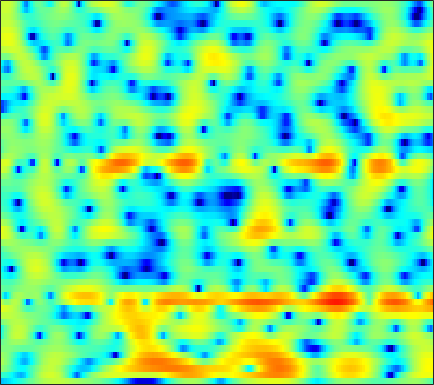

The table this chart was drawn from, first rows:
-8.781, -8.3625, -7.8293, -7.2902, -6.9238, -6.3592, -5.7888, -5.3726, -4.7381, -4.0765, -3.397, -2.8637, -2.1859, -1.5125, -1.0115, -0.37275, 0.21653, 0.62232, 1.1284, 1.5893, 1.9582, 2.1916, 2.4633, 2.6409
-3.462, -3.544, -3.824, -4.322, -4.805, -5.667, -6.736, -7.601, -8.718, -9.258, -8.7, -7.662, -5.848, -3.985, -2.723, -1.2, 0.08002, 0.8964, 1.829, 2.56, 3.104, 3.399, 3.643, 3.698
0.9127, 0.4404, -0.2702, -1.071, -1.731, -2.685, -3.68, -4.411, -5.264, -5.795, -5.84, -5.57, -4.731, -3.671, -2.82, -1.671, -0.5874, 0.1768, 1.034, 1.764, 2.321, 2.63, 2.883, 2.955
2.039, 1.517, 0.6915, -0.2611, -1.058, -2.269, -3.644, -4.764, -6.377, -7.88, -9.07, -9.327, -8.598, -7.069, -5.747, -4.034, -2.446, -1.408, -0.2137, 0.7974, 1.608, 2.082, 2.558, 2.849
1.392, 1.067, 0.5272, -0.1492, -0.7472, -1.67, -2.762, -3.693, -5.059, -6.45, -7.527, -7.825, -7.328, -6.102, -4.998, -3.546, -2.231, -1.355, -0.3332, 0.5303, 1.237, 1.667, 2.118, 2.437
-0.1045, -0.05326, -0.01412, -0.05831, -0.1436, -0.3212, -0.5576, -0.758, -1.024, -1.249, -1.425, -1.498, -1.514, -1.441, -1.333, -1.119, -0.8382, -0.5919, -0.2361, 0.1036, 0.4536, 0.6874, 0.954, 1.158
-1.423, -0.872, -0.216, 0.3191, 0.6544, 0.9874, 1.191, 1.251, 1.224, 1.075, 0.8146, 0.552, 0.1035, -0.4222, -0.837, -1.362, -1.797, -1.981, -1.975, -1.694, -1.205, -0.7999, -0.2273, 0.258
-4.649, -2.911, -0.9698, 0.5124, 1.373, 2.246, 2.812, 3.063, 3.163, 2.991, 2.522, 1.97, 0.9495, -0.4693, -1.906, -4.573, -8.732, -13.69, -17.31, -9.922, -5.627, -3.547, -1.597, -0.3015
-5, -3.267, -1.378, 0.1376, 1.041, 1.949, 2.559, 2.823, 2.964, 2.855, 2.531, 2.148, 1.446, 0.5192, -0.3041, -1.48, -2.581, -3.187, -3.522, -3.263, -2.627, -2.086, -1.388, -0.8862
-0.4909, 0.05808, 0.7173, 1.288, 1.673, 2.031, 2.259, 2.326, 2.326, 2.201, 1.986, 1.739, 1.335, 0.8891, 0.5483, 0.1095, -0.306, -0.5981, -0.9243, -1.208, -1.423, -1.595, -1.859, -2.228
2.657, 2.683, 2.715, 2.715, 2.681, 2.562, 2.388, 2.212, 1.919, 1.559, 1.154, 0.8555, 0.4882, 0.189, -0.0007903, -0.2117, -0.4147, -0.5628, -0.8033, -1.104, -1.509, -1.895, -2.544, -3.429
4.533, 4.189, 3.782, 3.418, 3.2, 2.868, 2.466, 2.025, 1.252, 0.2144, -0.9589, -1.848, -2.701, -2.93, -2.65, -2.048, -1.4, -1.033, -0.7312, -0.7355, -1.004, -1.336, -1.931, -2.64
3.199, 1.774, 0.5785, 0.6296, 1.192, 2.031, 2.454, 2.437, 1.802, 0.4075, -2.15, -5.234, -12.57, -11.89, -6.63, -2.818, -0.7612, 0.06033, 0.3804, 0.07281, -0.7865, -1.625, -2.689, -2.997
-1.47, -4.449, -7.558, -5.538, -3.089, -0.6964, 0.7444, 1.377, 1.752, 1.715, 1.385, 1.047, 0.7319, 0.6633, 0.7529, 0.991, 1.11, 0.9675, 0.3345, -0.9076, -2.932, -5.26, -9.808, -11.47
-0.8044, -1.278, -1.658, -1.693, -1.498, -1.092, -0.6306, -0.2774, 0.1271, 0.441, 0.6797, 0.8267, 0.9623, 1.032, 1.057, 1.023, 0.8677, 0.669, 0.2813, -0.2412, -0.8367, -1.257, -1.643, -1.714
-2.122, -2.331, -2.547, -2.637, -2.596, -2.377, -1.968, -1.577, -1.001, -0.4038, 0.1618, 0.5442, 0.9738, 1.304, 1.489, 1.623, 1.642, 1.59, 1.443, 1.207, 0.9191, 0.6944, 0.3997, 0.1383
-4.09, -4.598, -5.423, -6.193, -6.572, -6.4, -5.406, -4.347, -2.802, -1.356, -0.1057, 0.6822, 1.539, 2.198, 2.559, 2.881, 3.038, 3.049, 2.928, 2.673, 2.288, 1.918, 1.336, 0.6656
-5.115, -6.08, -8.166, -11.88, -17.28, -23.98, -11.98, -7.838, -4.228, -1.707, 0.1354, 1.21, 2.322, 3.134, 3.565, 3.938, 4.106, 4.094, 3.901, 3.516, 2.927, 2.333, 1.346, 0.09896
-4.211, -4.368, -4.708, -5.063, -5.173, -4.833, -3.893, -2.928, -1.515, -0.1765, 0.9819, 1.719, 2.521, 3.11, 3.427, 3.685, 3.753, 3.685, 3.435, 2.982, 2.314, 1.662, 0.5417, -0.9181
-3.457, -2.957, -2.424, -1.969, -1.642, -1.179, -0.6743, -0.2658, 0.3002, 0.856, 1.363, 1.698, 2.065, 2.332, 2.466, 2.548, 2.514, 2.418, 2.189, 1.827, 1.33, 0.8657, 0.09268, -0.854
-2.134, -1.436, -0.7273, -0.2157, 0.07507, 0.3697, 0.5951, 0.7336, 0.8869, 1.006, 1.107, 1.162, 1.194, 1.189, 1.15, 1.051, 0.9273, 0.8161, 0.6559, 0.4988, 0.3327, 0.18, -0.06031, -0.3764
0.8479, 1.211, 1.509, 1.615, 1.583, 1.41, 1.135, 0.897, 0.5595, 0.2634, 0.02544, -0.1234, -0.304, -0.528, -0.7556, -1.134, -1.563, -1.857, -2.073, -1.956, -1.537, -1.109, -0.5241, -0.05305
3.999, 3.924, 3.638, 3.125, 2.574, 1.607, 0.3849, -0.6687, -2.084, -3.175, -3.592, -3.481, -3.127, -2.965, -3.148, -3.96, -5.677, -7.703, -11.01, -10.51, -6.391, -3.789, -1.288, 0.3763
4.562, 4.254, 3.638, 2.726, 1.804, 0.1817, -2.084, -4.434, -9.21, -20.21, -17.48, -10.81, -6.831, -4.864, -4.163, -4.052, -4.702, -5.55, -6.519, -5.914, -3.756, -1.969, 0.03869, 1.511
2.151, 1.863, 1.29, 0.4926, -0.2532, -1.446, -2.83, -3.945, -5.345, -6.281, -6.346, -5.839, -4.817, -3.766, -3.085, -2.37, -1.823, -1.481, -0.9858, -0.3893, 0.3303, 0.8966, 1.612, 2.205
-0.6222, -0.8198, -1.282, -1.923, -2.491, -3.313, -4.095, -4.577, -4.958, -4.984, -4.637, -4.181, -3.397, -2.524, -1.877, -1.047, -0.296, 0.2093, 0.8183, 1.352, 1.814, 2.107, 2.414, 2.603
-2.55, -2.716, -3.219, -4.062, -4.926, -6.341, -7.912, -8.885, -9.314, -8.359, -6.649, -5.288, -3.59, -2.108, -1.144, -0.03732, 0.876, 1.454, 2.076, 2.545, 2.865, 3.016, 3.094, 3.032
-3.353, -3.38, -3.783, -4.688, -5.77, -7.945, -11.46, -15.9, -21.68, -13.39, -8.289, -5.734, -3.208, -1.313, -0.1727, 1.047, 1.996, 2.551, 3.103, 3.457, 3.62, 3.617, 3.449, 3.102
-3.324, -3.045, -2.99, -3.256, -3.638, -4.299, -4.993, -5.338, -5.304, -4.582, -3.37, -2.349, -1.001, 0.2128, 1.022, 1.926, 2.646, 3.055, 3.435, 3.62, 3.599, 3.443, 3.031, 2.376
-2.664, -2.282, -1.973, -1.865, -1.868, -1.935, -1.99, -1.968, -1.803, -1.461, -0.9583, -0.4923, 0.1877, 0.8757, 1.366, 1.955, 2.442, 2.72, 2.965, 3.032, 2.911, 2.687, 2.188, 1.43
-1.256, -1.033, -0.9096, -0.9489, -1.057, -1.26, -1.439, -1.528, -1.522, -1.35, -1.024, -0.6893, -0.1801, 0.3764, 0.78, 1.301, 1.746, 2.023, 2.276, 2.379, 2.311, 2.135, 1.738, 1.146
0.8617, 0.8316, 0.5516, 0.006143, -0.581, -1.535, -2.575, -3.24, -3.72, -3.57, -2.956, -2.401, -1.651, -0.9415, -0.4245, 0.2467, 0.9003, 1.354, 1.841, 2.158, 2.244, 2.15, 1.825, 1.335
3.41, 3.309, 2.861, 1.907, 0.7636, -1.556, -5.325, -9.852, -16.62, -10.14, -6.07, -4.562, -3.607, -3.35, -3.137, -2.331, -0.8572, 0.3301, 1.678, 2.544, 2.853, 2.739, 2.118, 1.033
3.531, 3.906, 4.009, 3.603, 2.931, 1.542, -0.307, -1.747, -2.967, -3.093, -2.855, -3.066, -4.434, -8.017, -14.79, -15.02, -5.22, -1.751, 1.021, 2.482, 2.993, 2.782, 1.698, -0.5376
-0.4509, 0.6368, 1.514, 1.906, 1.95, 1.762, 1.366, 1.006, 0.5182, 0.03618, -0.4826, -0.9174, -1.628, -2.314, -2.579, -2.315, -1.354, -0.4858, 0.5834, 1.282, 1.54, 1.413, 0.8276, -0.121
-2.012, -1.069, -0.1299, 0.484, 0.7665, 0.9449, 0.956, 0.8803, 0.698, 0.4891, 0.268, 0.1068, -0.05294, -0.1374, -0.1109, 0.03915, 0.3045, 0.5494, 0.8327, 1.018, 1.031, 0.9349, 0.6537, 0.2158
-1.254, -0.7268, -0.1479, 0.2667, 0.4639, 0.5835, 0.5779, 0.5125, 0.3749, 0.2156, 0.08757, 0.02896, 0.03876, 0.1493, 0.2818, 0.5212, 0.7843, 0.9779, 1.177, 1.286, 1.269, 1.162, 0.9006, 0.4818
-0.1109, 0.1855, 0.4682, 0.609, 0.6189, 0.5064, 0.244, -0.03372, -0.4719, -0.9396, -1.316, -1.451, -1.386, -1.009, -0.5831, 0.07752, 0.7269, 1.144, 1.589, 1.856, 1.938, 1.858, 1.569, 1.095
0.7135, 0.893, 1.017, 0.9875, 0.8514, 0.4887, -0.1326, -0.8075, -2.03, -3.642, -5.523, -6.685, -6.709, -4.903, -3.19, -1.149, 0.4587, 1.384, 2.276, 2.808, 3.007, 2.954, 2.615, 1.995
0.08181, 0.2291, 0.3689, 0.4072, 0.3374, 0.04746, -0.5399, -1.234, -2.656, -4.853, -8.317, -11.93, -12.57, -7.209, -4.071, -1.092, 0.9988, 2.144, 3.22, 3.847, 4.061, 3.971, 3.511, 2.615
-3.881, -3.75, -3.336, -2.774, -2.389, -2.031, -1.91, -1.981, -2.253, -2.674, -3.035, -3.079, -2.662, -1.695, -0.7264, 0.6279, 1.886, 2.679, 3.496, 4.019, 4.207, 4.115, 3.664, 2.79
-14.42, -14.24, -11.15, -8.325, -6.8, -5.379, -4.49, -4.08, -3.719, -3.447, -3.122, -2.788, -2.15, -1.309, -0.5905, 0.4172, 1.383, 2.04, 2.763, 3.281, 3.574, 3.627, 3.466, 3.066
-13.96, -13.93, -11.69, -9.376, -8.107, -6.993, -6.421, -6.282, -6.372, -6.533, -6.484, -6.144, -5.194, -3.838, -2.733, -1.298, -0.02356, 0.8013, 1.709, 2.389, 2.862, 3.095, 3.256, 3.266
-5.907, -6.12, -6.145, -6.027, -5.95, -6.069, -6.582, -7.305, -8.941, -11.73, -16.01, -17.19, -12.2, -7.729, -5.292, -2.848, -1.05, -0.0218, 1.035, 1.796, 2.319, 2.599, 2.871, 3.054
-2.559, -2.764, -2.982, -3.202, -3.408, -3.801, -4.426, -5.114, -6.379, -8.025, -9.498, -9.576, -7.784, -5.262, -3.556, -1.72, -0.3534, 0.4035, 1.097, 1.501, 1.688, 1.728, 1.731, 1.792
-1.536, -1.62, -1.701, -1.73, -1.741, -1.722, -1.708, -1.728, -1.774, -1.78, -1.652, -1.395, -0.8534, -0.1742, 0.3568, 0.9628, 1.379, 1.522, 1.449, 1.053, 0.3373, -0.3958, -1.527, -2.421
-3.174, -3.315, -3.451, -3.287, -2.895, -2.116, -1.21, -0.5394, 0.2535, 0.9142, 1.457, 1.8, 2.17, 2.435, 2.547, 2.56, 2.372, 2.068, 1.415, 0.3844, -1.184, -2.869, -6.324, -13.45
-6.625, -8.04, -10.79, -12.12, -9.82, -5.957, -3.017, -1.359, 0.2887, 1.438, 2.214, 2.587, 2.858, 2.908, 2.801, 2.49, 1.991, 1.505, 0.7242, -0.1905, -1.235, -2.076, -3.16, -3.876
-5.334, -6.484, -8.45, -9.115, -7.478, -4.401, -1.812, -0.3255, 1.127, 2.082, 2.635, 2.821, 2.803, 2.51, 2.119, 1.403, 0.4977, -0.2675, -1.328, -2.228, -2.793, -2.933, -2.741, -2.191
-0.5143, -0.459, -0.357, -0.0689, 0.3289, 1.019, 1.757, 2.23, 2.674, 2.884, 2.821, 2.603, 2.091, 1.307, 0.5547, -0.7219, -2.374, -3.913, -6.488, -9.496, -10.95, -9.655, -6.842, -4.419
2.269, 2.588, 2.924, 3.189, 3.331, 3.452, 3.459, 3.359, 3.064, 2.549, 1.807, 1.107, 0.01367, -1.209, -2.181, -3.564, -5.137, -6.575, -9.039, -12.22, -13.79, -11.87, -8.315, -5.649
3.583, 3.97, 4.323, 4.492, 4.495, 4.326, 3.934, 3.486, 2.655, 1.503, 0.009367, -1.362, -3.474, -5.684, -7.099, -8.036, -7.955, -7.652, -7.235, -6.822, -6.234, -5.634, -4.733, -3.866
3.985, 4.359, 4.664, 4.74, 4.657, 4.336, 3.764, 3.153, 2.054, 0.5828, -1.382, -3.287, -6.741, -12.23, -20.37, -20.5, -12.06, -9.111, -6.69, -5.097, -3.979, -3.324, -2.664, -2.25
3.446, 3.766, 3.999, 4.018, 3.887, 3.521, 2.937, 2.348, 1.357, 0.1324, -1.328, -2.555, -4.317, -5.955, -6.843, -7.136, -6.489, -5.684, -4.529, -3.504, -2.659, -2.157, -1.645, -1.329
2.683, 2.958, 3.142, 3.12, 2.959, 2.569, 1.981, 1.431, 0.5828, -0.3569, -1.314, -2, -2.787, -3.373, -3.622, -3.691, -3.487, -3.202, -2.717, -2.202, -1.703, -1.376, -1.012, -0.7344
2.408, 2.679, 2.844, 2.769, 2.56, 2.071, 1.35, 0.6726, -0.3688, -1.48, -2.522, -3.145, -3.633, -3.712, -3.54, -3.144, -2.659, -2.291, -1.848, -1.448, -1.107, -0.8689, -0.5766, -0.3019
2.743, 3.041, 3.21, 3.107, 2.849, 2.23, 1.273, 0.2906, -1.431, -3.692, -6.416, -8.299, -8.902, -7.114, -5.523, -3.774, -2.546, -1.925, -1.417, -1.191, -1.143, -1.129, -1.014, -0.6999
2.736, 3.054, 3.291, 3.304, 3.13, 2.629, 1.752, 0.8082, -0.9594, -3.514, -7.204, -10.65, -11.54, -7.506, -5.04, -2.831, -1.557, -1.089, -1.025, -1.618, -2.834, -4.085, -5.496, -5.038
